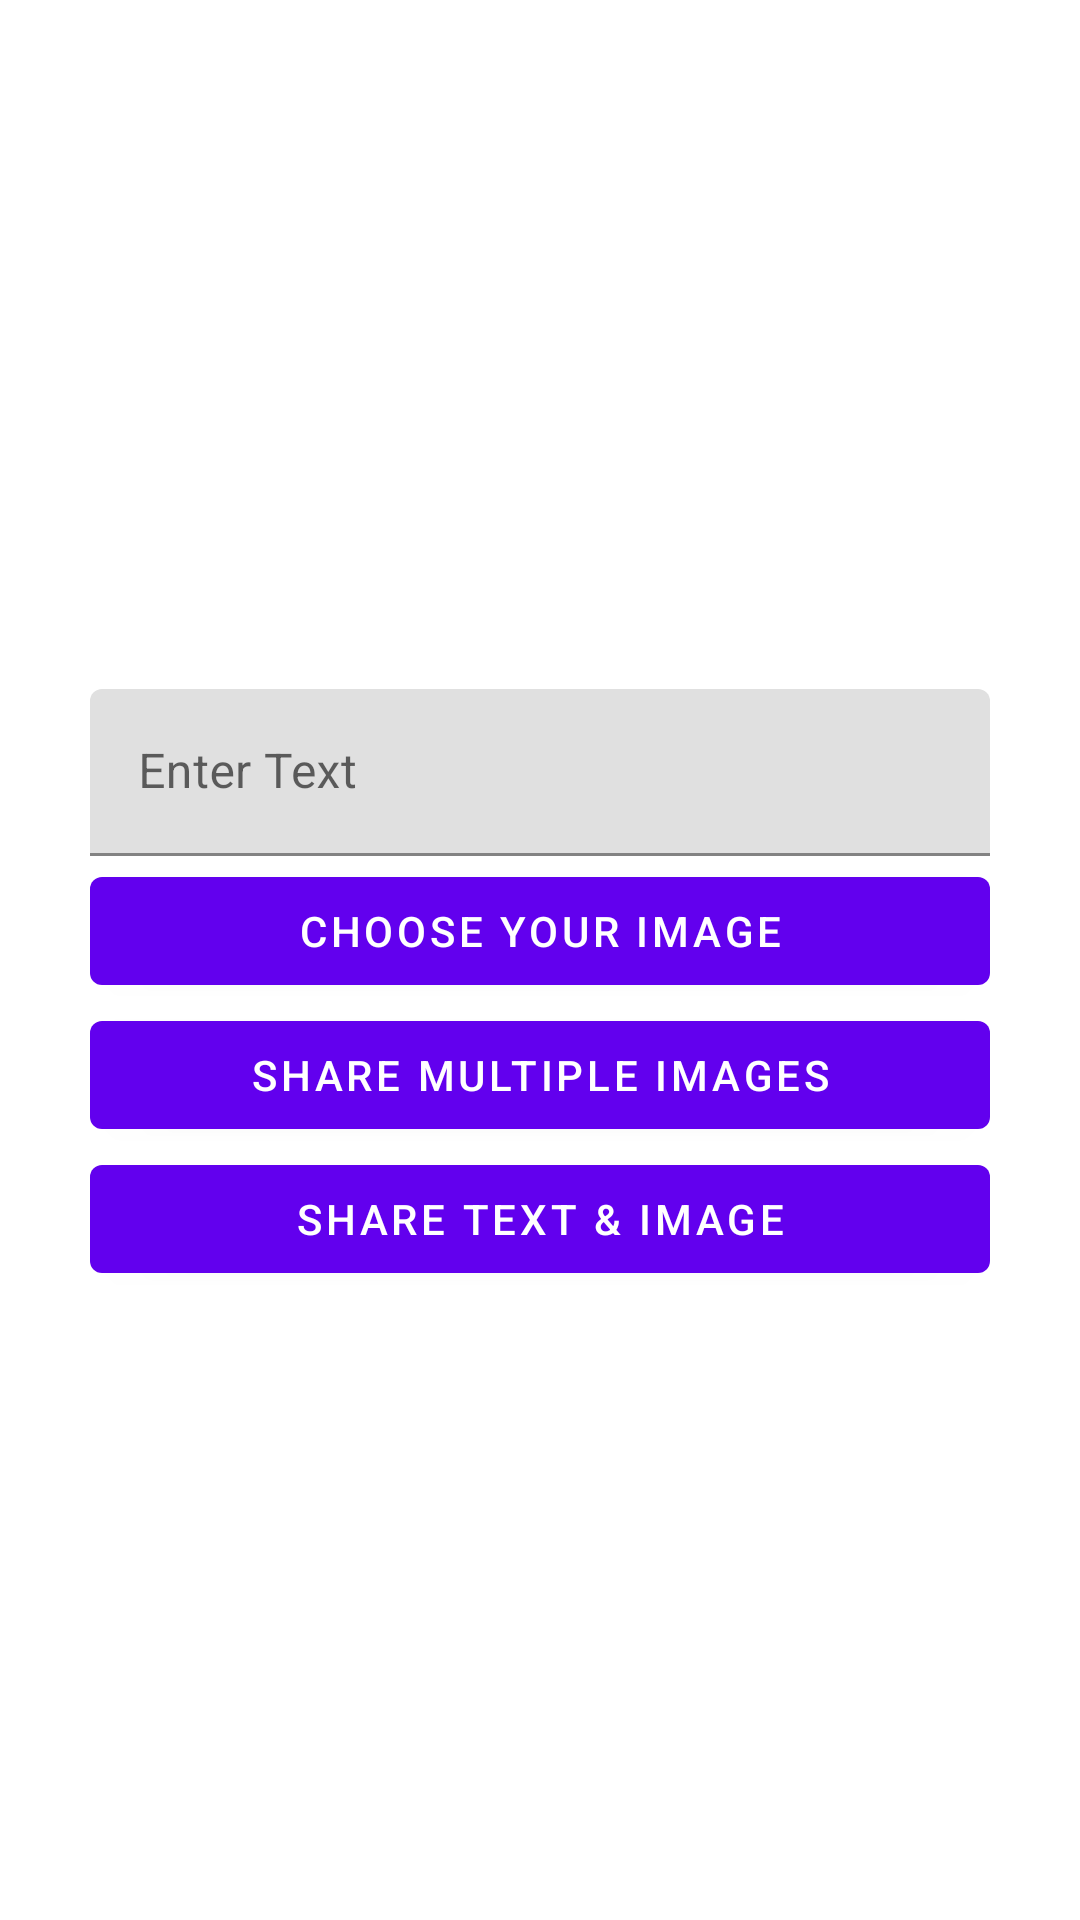

This screen was rendered from an Android layout file. Write that file and the resources it references.
<!-- AndroidManifest.xml: application theme Theme.FileProvider -->
<!-- res/layout/activity_picker.xml -->
<?xml version="1.0" encoding="utf-8"?>
<LinearLayout xmlns:android="http://schemas.android.com/apk/res/android"
    xmlns:app="http://schemas.android.com/apk/res-auto"
    xmlns:tools="http://schemas.android.com/tools"
    android:layout_width="match_parent"
    android:layout_height="match_parent"
    android:orientation="vertical"
    android:padding="30dp"
    android:gravity="center"
    tools:context=".SendActivity">

    <com.google.android.material.textfield.TextInputLayout
        android:layout_height="wrap_content"
        android:layout_width="match_parent"
        android:layout_marginTop="20dp"
        android:hint="Enter Text">
        <com.google.android.material.textfield.TextInputEditText
            android:id="@+id/textEt"
            android:layout_width="match_parent"
            android:layout_height="wrap_content"
            android:inputType="textCapSentences|textMultiLine"/>
    </com.google.android.material.textfield.TextInputLayout>

    <com.google.android.material.button.MaterialButton
        android:id="@+id/pickImageBtn"
        android:layout_width="match_parent"
        android:layout_height="wrap_content"
        android:text="Choose your image"
        android:layout_marginTop="1dp"/>

    <com.google.android.material.button.MaterialButton
        android:id="@+id/shareImagesBtn"
        android:layout_width="match_parent"
        android:layout_height="wrap_content"
        android:text="Share Multiple Images"/>

    <com.google.android.material.button.MaterialButton
        android:id="@+id/shareBothBtn"
        android:layout_width="match_parent"
        android:layout_height="wrap_content"
        android:text="Share Text &amp; Image"/>
</LinearLayout>
<!-- resources referenced by this layout -->
<resources>
  <style name="Theme.FileProvider" parent="Theme.MaterialComponents.DayNight.DarkActionBar">
          
          <item name="colorPrimary">@color/purple_500</item>
          <item name="colorPrimaryVariant">@color/purple_700</item>
          <item name="colorOnPrimary">@color/white</item>
          
          <item name="colorSecondary">@color/teal_200</item>
          <item name="colorSecondaryVariant">@color/teal_700</item>
          <item name="colorOnSecondary">@color/black</item>
          
          <item name="android:statusBarColor" tools:targetApi="l">?attr/colorPrimaryVariant</item>
          
      </style>
  <color name="purple_500">#FF6200EE</color>
  <color name="purple_700">#FF3700B3</color>
  <color name="white">#FFFFFFFF</color>
  <color name="teal_200">#FF03DAC5</color>
  <color name="teal_700">#FF018786</color>
  <color name="black">#FF000000</color>
</resources>
